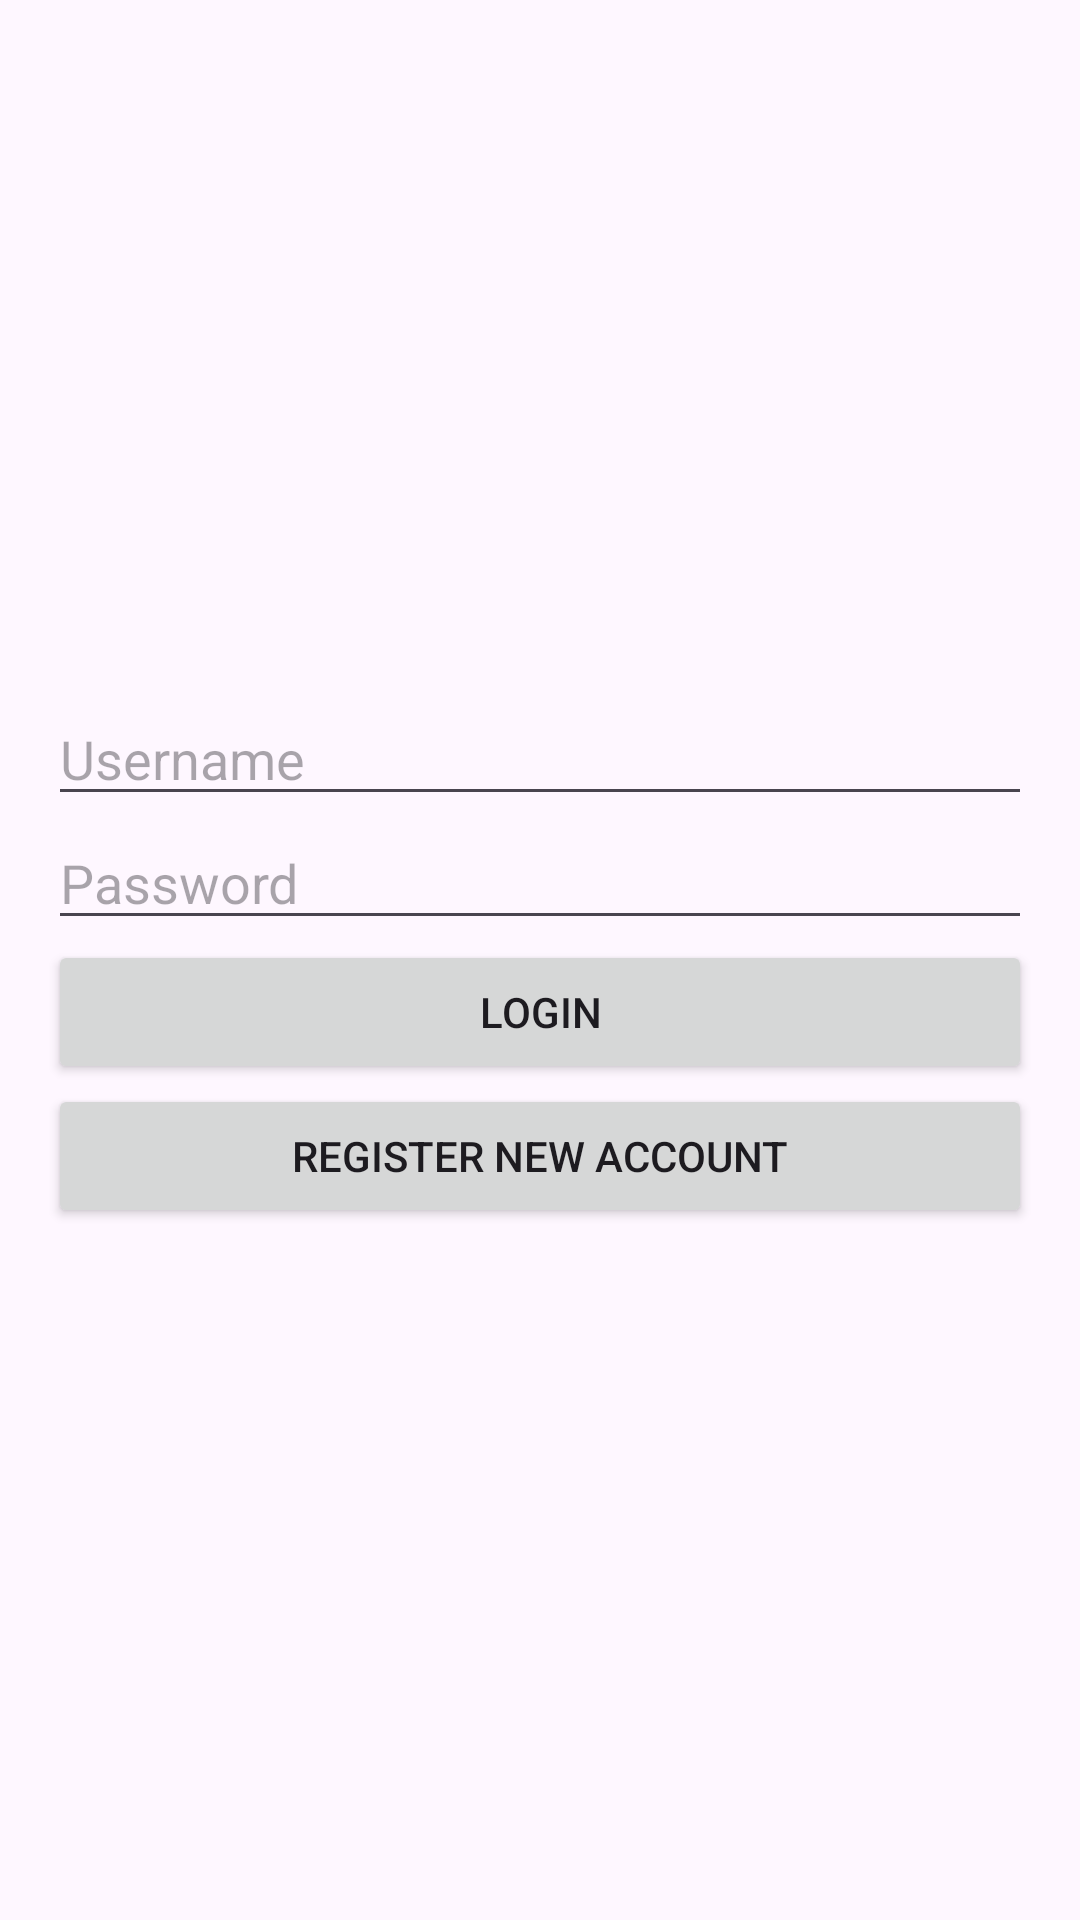

Reconstruct the res/layout file that produces this screen, plus the resources it refers to.
<!-- AndroidManifest.xml: application theme Theme.Finalexam2 -->
<!-- res/layout/activity_login.xml -->
<?xml version="1.0" encoding="utf-8"?>
<LinearLayout xmlns:android="http://schemas.android.com/apk/res/android"
    android:layout_width="match_parent"
    android:layout_height="match_parent"
    android:orientation="vertical"
    android:padding="16dp"
    android:gravity="center">

    <EditText
        android:id="@+id/username_edit"
        android:layout_width="match_parent"
        android:layout_height="wrap_content"
        android:hint="Username"
        android:inputType="text"/>

    <EditText
        android:id="@+id/password_edit"
        android:layout_width="match_parent"
        android:layout_height="wrap_content"
        android:hint="Password"
        android:inputType="textPassword"/>

    <Button
        android:id="@+id/login_button"
        android:layout_width="match_parent"
        android:layout_height="wrap_content"
        android:text="Login"/>

    <Button
        android:id="@+id/register_nav_button"
        android:layout_width="match_parent"
        android:layout_height="wrap_content"
        android:text="Register New Account"/>
</LinearLayout>
<!-- resources referenced by this layout -->
<resources>
  <style name="Theme.Finalexam2" parent="Base.Theme.Finalexam2" />
  <style name="Base.Theme.Finalexam2" parent="Theme.Material3.DayNight.NoActionBar">
          
          
      </style>
</resources>
